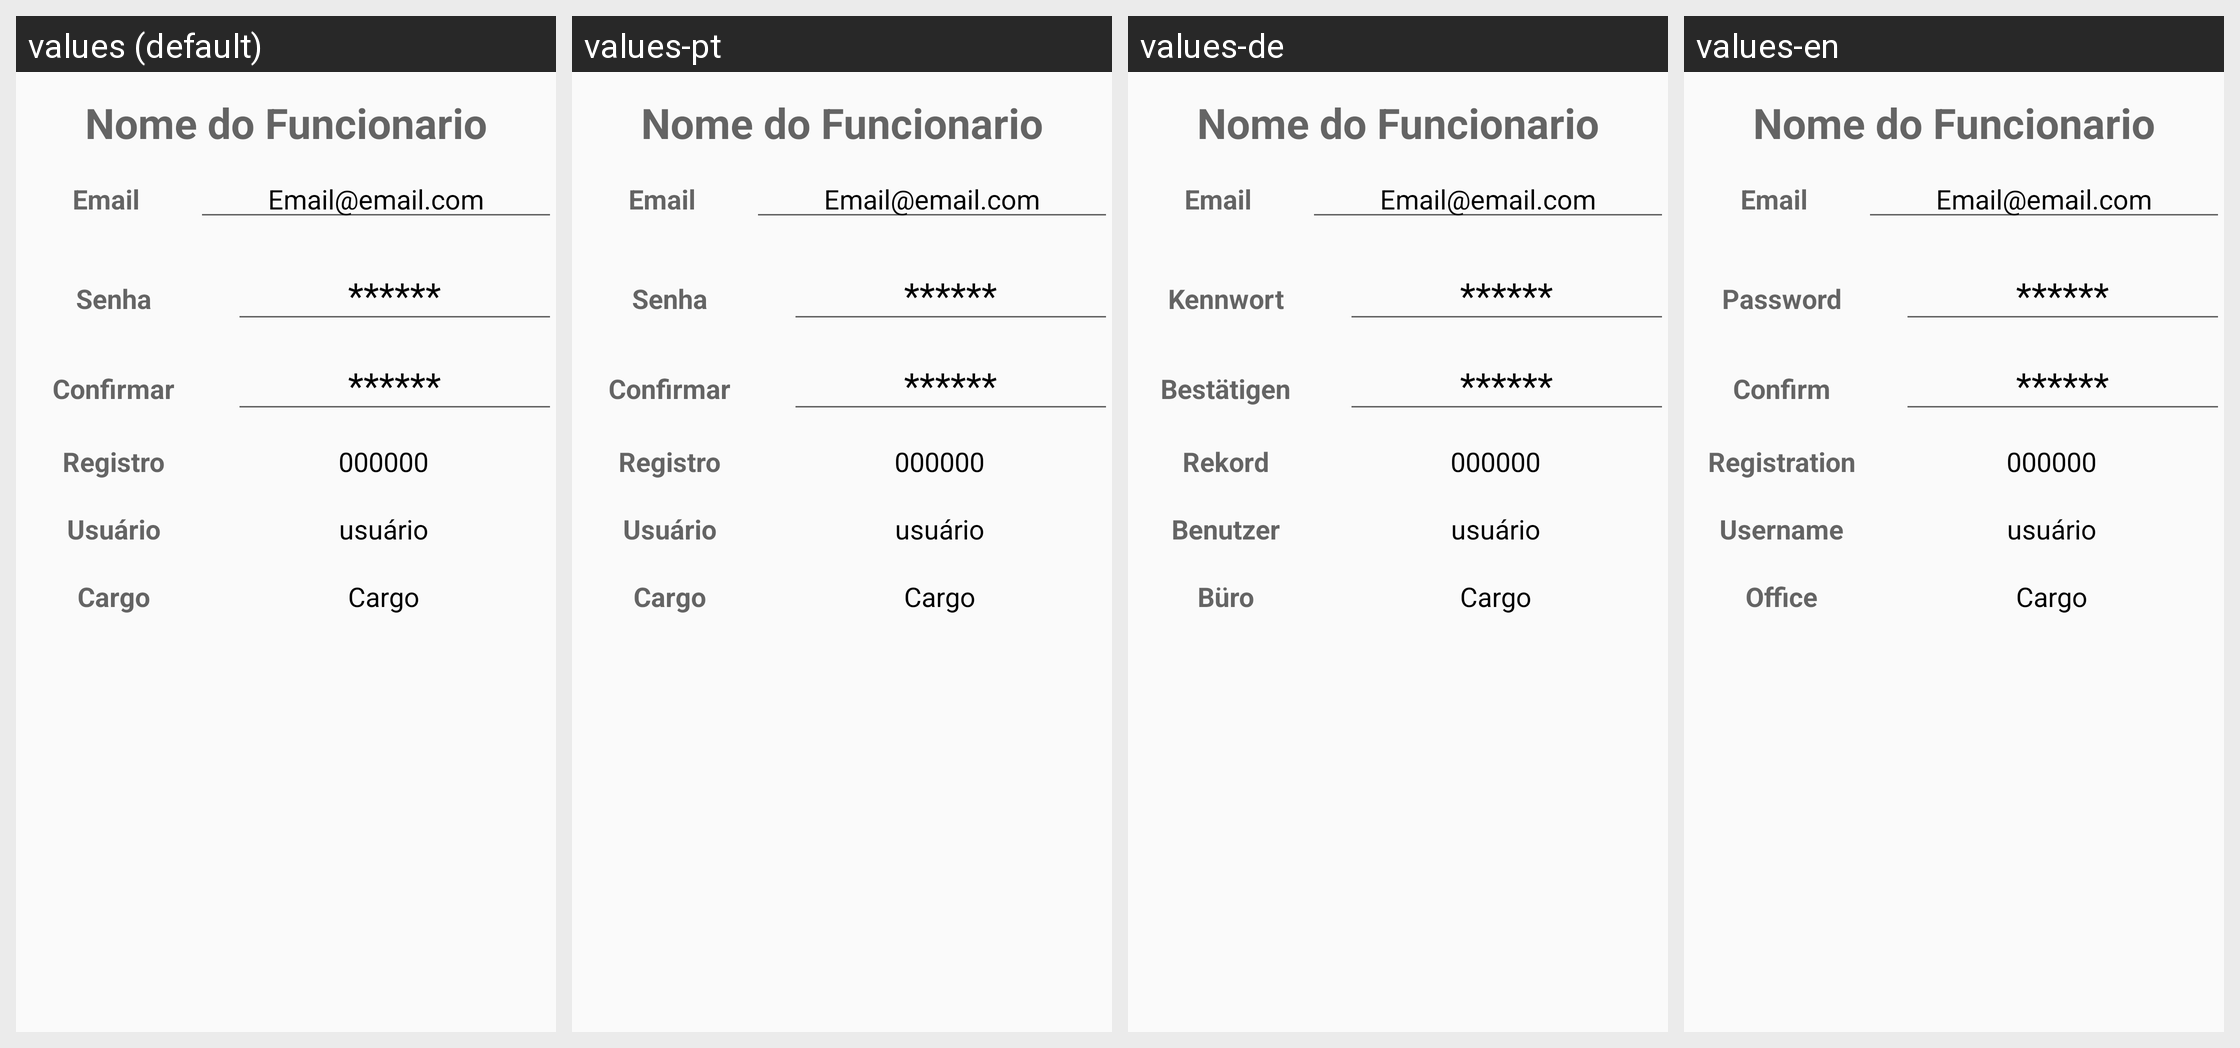

Strings drawn on this Android screen and how each of the app's shown locales translates them:
Android screen res/layout/perfil_row.xml rendered under 4 locales, left to right: values (default), values-pt, values-de, values-en. Device: Nexus 5 (rendered at 1080×1920; each locale shown at half size, 540×960, under a caption strip naming it); theme AppTheme.
Other locales in the repository, not shown: values-es, values-fr, values-ru.
Strings drawn on this screen, with the default value and each locale's value (text and hints the layout hard-codes, and strings that could not be matched under every locale, appear in the picture but are not listed):

perfil_email
  values: Email
  values-pt: Email
  values-de: Email
  values-en: Email

perfil_senha
  values: Senha
  values-pt: Senha
  values-de: Kennwort
  values-en: Password

perfil_senhaconfirma
  values: Confirmar
  values-pt: Confirmar
  values-de: Bestätigen
  values-en: Confirm

perfil_Registro
  values: Registro
  values-pt: Registro
  values-de: Rekord
  values-en: Registration

perfil_usuario
  values: Usuário
  values-pt: Usuário
  values-de: Benutzer
  values-en: Username

perfil_cargo
  values: Cargo
  values-pt: Cargo
  values-de: Büro
  values-en: Office
